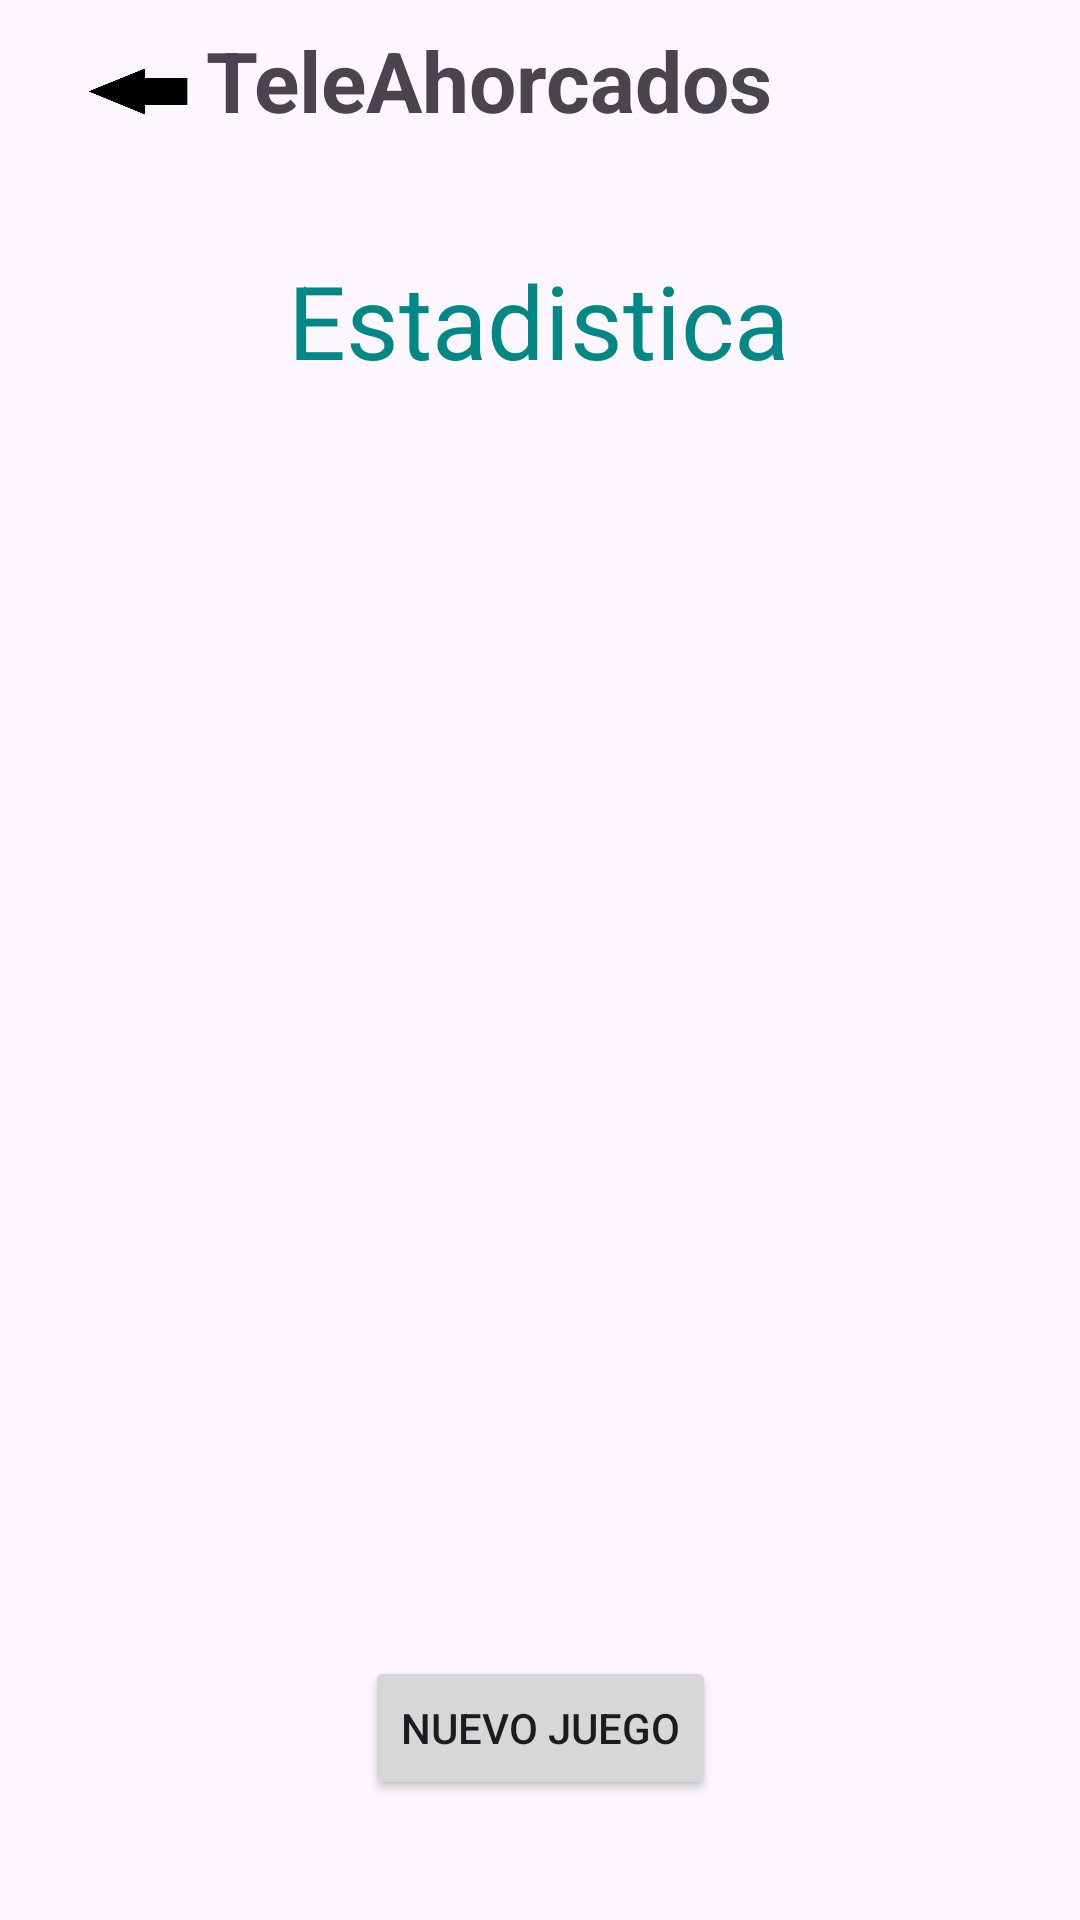

Layout XML and referenced resources for this Android screen:
<!-- AndroidManifest.xml: application theme Theme.Lab1_20190212 -->
<!-- res/layout/activity_main2.xml -->
<?xml version="1.0" encoding="utf-8"?>
<androidx.constraintlayout.widget.ConstraintLayout xmlns:android="http://schemas.android.com/apk/res/android"
    xmlns:app="http://schemas.android.com/apk/res-auto"
    xmlns:tools="http://schemas.android.com/tools"
    android:layout_width="match_parent"
    android:layout_height="match_parent"
    tools:context=".MainActivity3">

    <TextView
        android:id="@+id/textView9"
        android:layout_width="223dp"
        android:layout_height="42dp"
        android:layout_marginTop="8dp"
        android:text="TeleAhorcados"
        android:textSize="28sp"
        android:textStyle="bold"
        app:layout_constraintEnd_toEndOf="parent"
        app:layout_constraintStart_toStartOf="parent"
        app:layout_constraintTop_toTopOf="parent" />

    <ImageView
        android:id="@+id/imageView3"
        android:layout_width="84dp"
        android:layout_height="88dp"
        android:layout_marginTop="16dp"
        app:layout_constraintEnd_toEndOf="parent"
        app:layout_constraintTop_toTopOf="parent"
        app:srcCompat="@drawable/aaa" />

    <ImageView
        android:id="@+id/imageView18"
        android:layout_width="84dp"
        android:layout_height="88dp"
        android:layout_marginTop="16dp"
        app:layout_constraintEnd_toEndOf="parent"
        app:layout_constraintHorizontal_bias="0.498"
        app:layout_constraintStart_toStartOf="parent"
        app:layout_constraintTop_toTopOf="parent"
        app:srcCompat="@drawable/aaa" />

    <ImageView
        android:id="@+id/imageView20"
        android:layout_width="84dp"
        android:layout_height="88dp"
        android:layout_marginTop="16dp"
        app:layout_constraintStart_toStartOf="parent"
        app:layout_constraintTop_toTopOf="parent"
        app:srcCompat="@drawable/aaa" />

    <ImageView
        android:id="@+id/imageView21"
        android:layout_width="84dp"
        android:layout_height="88dp"
        android:layout_marginTop="16dp"
        app:layout_constraintEnd_toEndOf="parent"
        app:layout_constraintHorizontal_bias="0.25"
        app:layout_constraintStart_toStartOf="parent"
        app:layout_constraintTop_toTopOf="parent"
        app:srcCompat="@drawable/aaa" />

    <ImageView
        android:id="@+id/imageView19"
        android:layout_width="84dp"
        android:layout_height="88dp"
        android:layout_marginTop="16dp"
        app:layout_constraintEnd_toEndOf="parent"
        app:layout_constraintHorizontal_bias="0.74"
        app:layout_constraintStart_toStartOf="parent"
        app:layout_constraintTop_toTopOf="parent"
        app:srcCompat="@drawable/aaa" />

    <TextView
        android:id="@+id/textView15"
        android:layout_width="wrap_content"
        android:layout_height="wrap_content"
        android:layout_marginTop="84dp"
        android:text="Estadistica"
        android:textColor="@color/design_default_color_secondary_variant"
        android:textSize="34sp"
        app:layout_constraintEnd_toEndOf="parent"
        app:layout_constraintHorizontal_bias="0.498"
        app:layout_constraintStart_toStartOf="parent"
        app:layout_constraintTop_toTopOf="parent"
        tools:ignore="MissingConstraints" />

    <ImageView
        android:id="@+id/regreso"
        android:layout_width="92dp"
        android:layout_height="61dp"
        app:layout_constraintStart_toStartOf="parent"
        app:layout_constraintTop_toTopOf="parent"
        app:srcCompat="@drawable/regreso" />

    <Button
        android:id="@+id/button3"
        android:layout_width="wrap_content"
        android:layout_height="wrap_content"
        android:layout_marginBottom="40dp"
        android:text="Nuevo Juego"
        app:layout_constraintBottom_toBottomOf="parent"
        app:layout_constraintEnd_toEndOf="parent"
        app:layout_constraintStart_toStartOf="parent" />

    <LinearLayout
        android:layout_width="342dp"
        android:layout_height="475dp"
        android:orientation="vertical"
        app:layout_constraintBottom_toBottomOf="parent"
        app:layout_constraintEnd_toEndOf="parent"
        app:layout_constraintHorizontal_bias="0.492"
        app:layout_constraintStart_toStartOf="parent"
        app:layout_constraintTop_toTopOf="parent"
        app:layout_constraintVertical_bias="0.57">

        <TextView
            android:id="@+id/juego0"
            android:layout_width="match_parent"
            android:layout_height="40dp"
            android:text="TextView"
            android:textSize="20sp"
            android:textStyle="bold"
            android:visibility="invisible" />

        <TextView
            android:id="@+id/juego2"
            android:layout_width="match_parent"
            android:layout_height="40dp"
            android:text="TextView"
            android:textSize="20sp"
            android:textStyle="bold"
            android:visibility="invisible"/>

        <TextView
            android:id="@+id/juego3"
            android:layout_width="match_parent"
            android:layout_height="40dp"
            android:text="TextView"
            android:textSize="20sp"
            android:textStyle="bold"
            android:visibility="invisible"/>

        <TextView
            android:id="@+id/juego4"
            android:layout_width="match_parent"
            android:layout_height="40dp"
            android:text="TextView"
            android:textSize="20sp"
            android:textStyle="bold"
            android:visibility="invisible"/>

        <TextView
            android:id="@+id/juego5"
            android:layout_width="match_parent"
            android:layout_height="40dp"
            android:text="TextView"
            android:textSize="20sp"
            android:textStyle="bold"
            android:visibility="invisible"/>

        <TextView
            android:id="@+id/juego6"
            android:layout_width="match_parent"
            android:layout_height="40dp"
            android:text="TextView"
            android:textSize="20sp"
            android:textStyle="bold"
            android:visibility="invisible"/>

        <TextView
            android:id="@+id/juego7"
            android:layout_width="match_parent"
            android:layout_height="40dp"
            android:text="TextView"
            android:textSize="20sp"
            android:textStyle="bold"
            android:visibility="invisible"/>

        <TextView
            android:id="@+id/juego8"
            android:layout_width="match_parent"
            android:layout_height="40dp"
            android:text="TextView"
            android:textSize="20sp"
            android:textStyle="bold"
            android:visibility="invisible"/>

        <TextView
            android:id="@+id/juego9"
            android:layout_width="match_parent"
            android:layout_height="40dp"
            android:text="TextView"
            android:textSize="20sp"
            android:textStyle="bold"
            android:visibility="invisible"/>

        <TextView
            android:id="@+id/juego10"
            android:layout_width="match_parent"
            android:layout_height="40dp"
            android:text="TextView"
            android:textSize="20sp"
            android:textStyle="bold"
            android:visibility="invisible"/>

        <TextView
            android:id="@+id/juego11"
            android:layout_width="match_parent"
            android:layout_height="40dp"
            android:text="TextView"
            android:textSize="20sp"
            android:textStyle="bold"
            android:visibility="invisible"/>

        <TextView
            android:id="@+id/juego12"
            android:layout_width="match_parent"
            android:layout_height="40dp"
            android:text="TextView"
            android:textSize="20sp"
            android:textStyle="bold"
            android:visibility="invisible"/>

        <TextView
            android:id="@+id/juego13"
            android:layout_width="match_parent"
            android:layout_height="40dp"
            android:text="TextView"
            android:textSize="20sp"
            android:textStyle="bold"
            android:visibility="invisible"/>
    </LinearLayout>
</androidx.constraintlayout.widget.ConstraintLayout>
<!-- resources referenced by this layout -->
<resources>
  <!-- drawable regreso: png bitmap (drawable, 2714 bytes) -->
  <style name="Theme.Lab1_20190212" parent="Base.Theme.Lab1_20190212" />
  <style name="Base.Theme.Lab1_20190212" parent="Theme.Material3.DayNight.NoActionBar">
          
          
      </style>
</resources>
